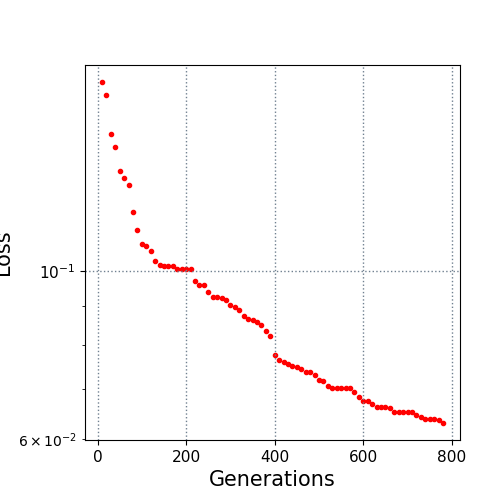

Values plotted in this chart, from the file beside it:
10.0, 0.178024
20.0, 0.1712
30.0, 0.152
40.0, 0.1459
50.0, 0.1356
60.0, 0.1328
70.0, 0.1303
80.0, 0.1198
90.0, 0.1133
100.0, 0.1087
110.0, 0.1079
120.0, 0.1065
130.0, 0.1031
140.0, 0.1019
150.0, 0.1016
160.0, 0.1016
170.0, 0.1016
180.0, 0.1009
190.0, 0.1007
200.0, 0.1007
210.0, 0.1007
220.0, 0.09723
230.0, 0.09583
240.0, 0.09583
250.0, 0.09387
260.0, 0.09258
270.0, 0.09258
280.0, 0.09236
290.0, 0.09157
300.0, 0.0904
310.0, 0.08977
320.0, 0.0888
330.0, 0.08719
340.0, 0.08663
350.0, 0.08631
360.0, 0.08581
370.0, 0.08508
380.0, 0.08346
390.0, 0.08224
400.0, 0.07762
410.0, 0.07647
420.0, 0.07595
430.0, 0.07543
440.0, 0.07493
450.0, 0.07467
460.0, 0.07426
470.0, 0.07361
480.0, 0.07353
490.0, 0.07305
500.0, 0.07193
510.0, 0.07154
520.0, 0.07048
530.0, 0.07023
540.0, 0.07017
550.0, 0.07017
560.0, 0.07015
570.0, 0.07015
580.0, 0.06933
590.0, 0.06829
600.0, 0.06741
610.0, 0.06741
... 17 more rows
